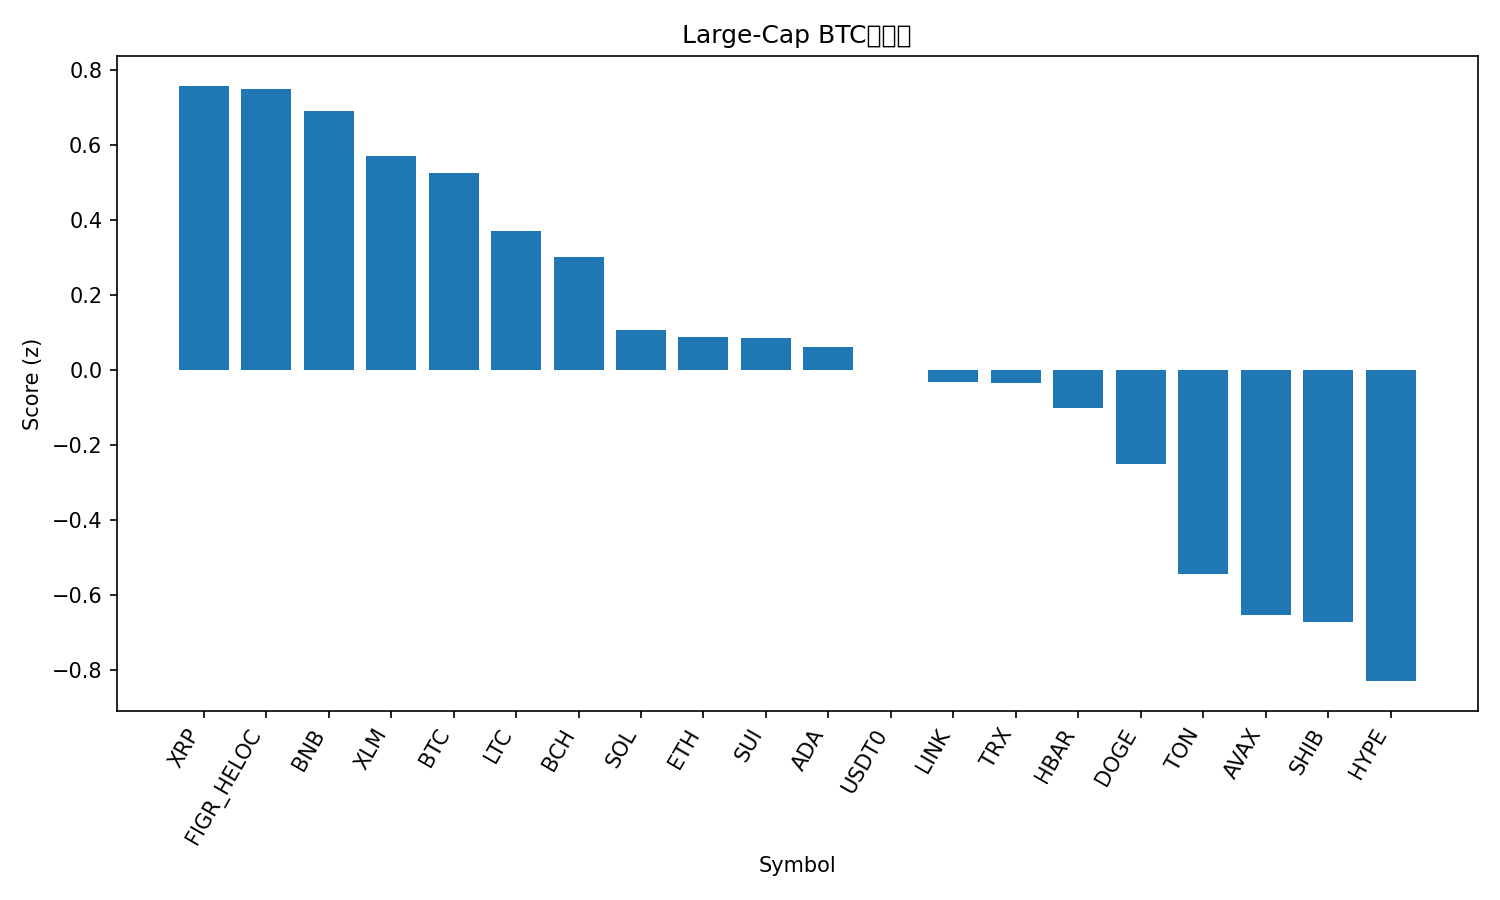

Values plotted in this chart, from the file beside it:
rank, name, symbol, price_btc, price_usd, pct_1h_btc, pct_24h_btc, pct_7d_btc, market_cap_rank, market_cap_usd, volume_usd, score
1, XRP, XRP, 2.555e-05, 2.86, 0.02575, 0.5478, 2.319, 4, 171096654304, 3923025448, 0.7581
2, Figure Heloc, FIGR_HELOC, 9.14e-06, 1.0, 0.0, 0.0, 5.767, 17, 12729277815, 2600, 0.7486
3, BNB, BNB, 0.008985, 1006, -0.1313, 1.334, -0.7892, 5, 140088684133, 1436840157, 0.6902
4, Stellar, XLM, 3.27e-06, 0.3667, -0.4256, 1.018, 3.336, 20, 11704325305, 161906399, 0.5718
5, Bitcoin, BTC, 1.0, 111994, 0.0, 0.0, 0.0, 1, 2232703898000, 43928355175, 0.5266
6, Litecoin, LTC, 0.0009441, 105.7, -0.1257, -0.1629, 0.8266, 27, 8072081881, 382963434, 0.3706
7, Bitcoin Cash, BCH, 0.004927, 551.7, -0.03213, -0.005872, -2.989, 22, 10996520113, 261677118, 0.3016
8, Solana, SOL, 0.001847, 206.9, -0.3814, 0.8432, -6.323, 6, 112419137334, 5364438495, 0.1075
9, Ethereum, ETH, 0.03661, 4100, -0.5905, 0.3196, -1.212, 2, 495420710199, 27964017730, 0.08838
10, Sui, SUI, 2.884e-05, 3.23, -0.6573, 1.11, -3.588, 21, 11537091621, 850436379, 0.08461
11, Cardano, ADA, 7.08e-06, 0.7928, -0.5518, 0.6492, -3.265, 11, 28946330174, 1141850716, 0.06008
12, USDT0, USDT0, 8.93e-06, 1, 0.167, -2.388, 0.7185, 30, 7669250780, 393950833, 0.0001752
13, Chainlink, LINK, 0.0001888, 21.14, -0.706, 0.2031, -0.1979, 15, 14324984436, 536166859, -0.03295
14, TRON, TRX, 2.98e-06, 0.3335, 0.4121, -3.104, -0.007483, 10, 31570480830, 430445675, -0.03478
15, Hedera, HBAR, 1.9e-06, 0.2132, -0.5673, -0.2645, -1.238, 25, 9027149311, 141376644, -0.1005
16, Dogecoin, DOGE, 2.06e-06, 0.2302, -0.5121, -0.6469, -3.235, 9, 34748720609, 1811463454, -0.2516
17, Toncoin, TON, 2.391e-05, 2.68, -0.2771, -2.129, -4.843, 33, 6816067284, 97891915, -0.545
18, Avalanche, AVAX, 0.0002617, 29.31, -1.516, 1.266, -5.929, 19, 12371955582, 1156469233, -0.6549
19, Shiba Inu, SHIB, 1.05026e-10, 1.176e-05, -0.7953, -1.55, -2.293, 32, 6930243344, 145569503, -0.6718
20, Hyperliquid, HYPE, 0.0004113, 46.06, -2.158, 2.482, -5.882, 18, 12503497699, 618243076, -0.8303
21, Cronos, CRO, 1.69e-06, 0.1889, -1.941, 0.06839, -4.677, 34, 6573974906, 46552384, -1.248
